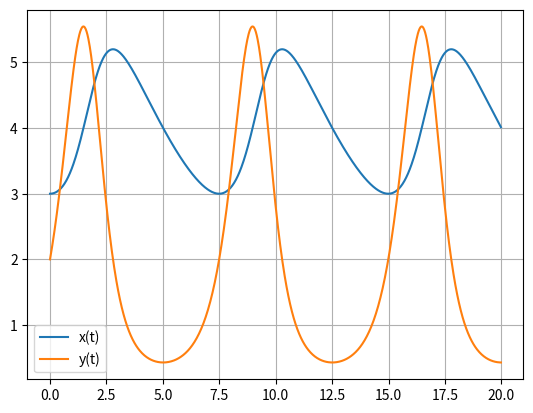

Reproduce this figure in Python.
#py09e05_DE.py
import numpy as np
from scipy.integrate import odeint
import matplotlib.pyplot as plt

dt = 0.02
t = np.arange(0, 20, dt) # 0~20미만 구간에서 0.02간격으로 위치한 수열

def dx(x, t):
   dxdt = [-0.2*x[0]+0.1*x[0]*x[1], 4*x[1]-x[0]*x[1]] # 식 (E9.5.2)
   return dxdt

#dx = lambda x, t: [-0.2*x[0]+0.1*x[0]*x[1], 4*x[1]-x[0]*x[1]]
x0 = [3, 2] # 초기치
x = odeint(dx, x0, t) 
plt.plot(t, x[:,0], label='x(t)')
plt.plot(t, x[:,1], label='y(t)')
plt.legend()
plt.grid()
plt.show()
